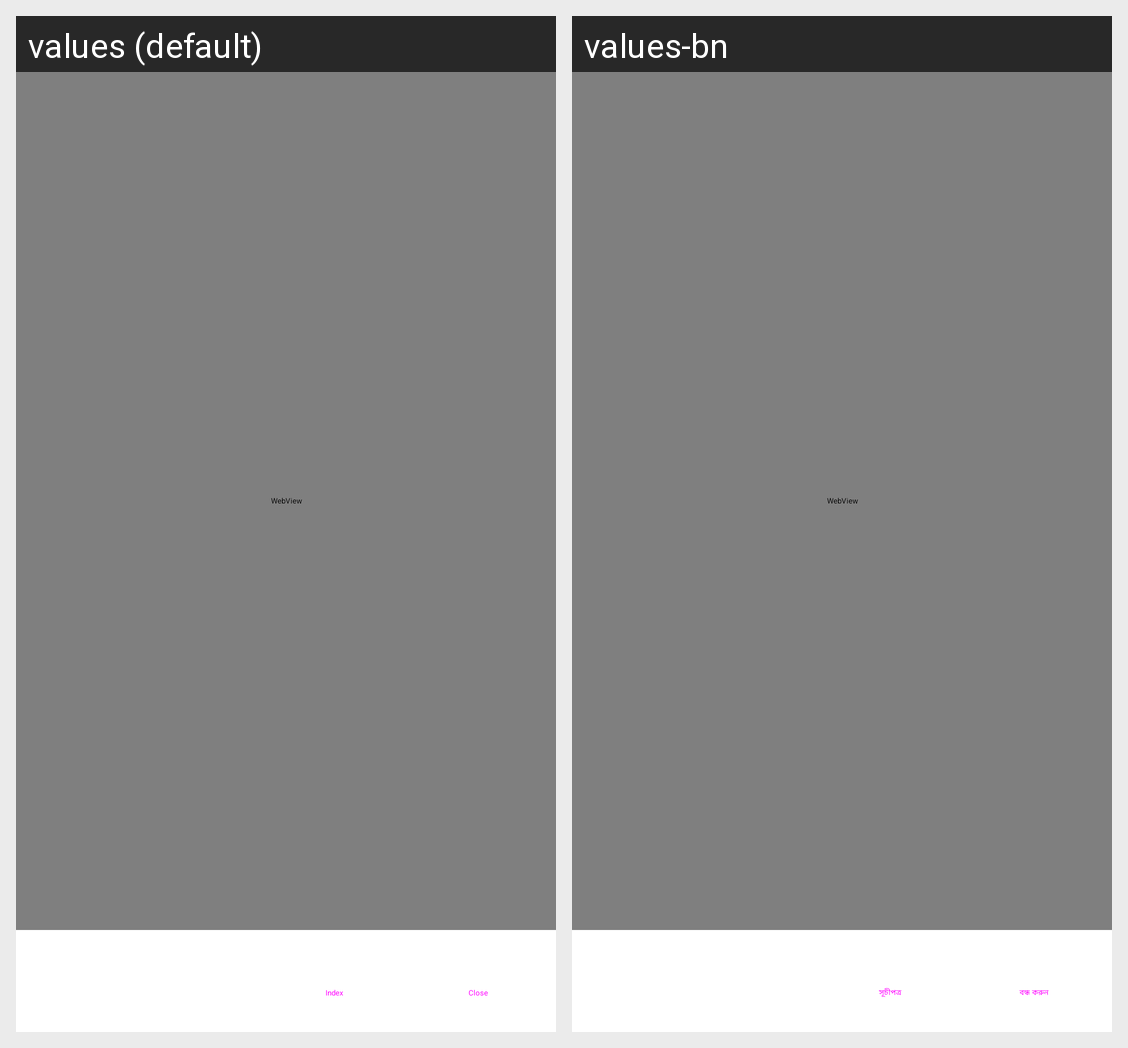

The same Android screen rendered under two of its app's locales, left to right. List the strings drawn on it with the default value and each locale's translation.
Android screen res/layout/tutorial_layout.xml rendered under 2 locales, left to right: values (default), values-bn. Device: Nexus 5 (rendered at 1080×1920; each locale shown at half size, 540×960, under a caption strip naming it); theme AppTheme.
Strings drawn on this screen, with the default value and each locale's value (text and hints the layout hard-codes, and strings that could not be matched under every locale, appear in the picture but are not listed):

dialog_message_index
  values: Index
  values-bn: সূচীপত্র

dialog_message_close
  values: Close
  values-bn: বন্ধ করুন
